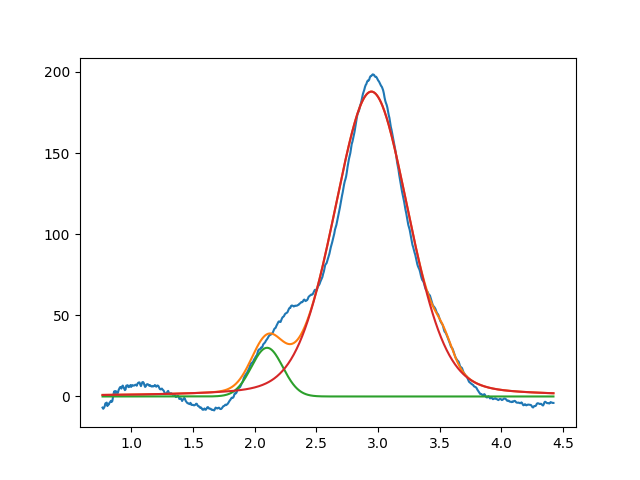

The table this chart was drawn from, first rows:
2.099999999999999645e+00, 2.999999999999999645e+01, 2.999999999999999334e-01, 9.999999999999998890e-01
2.945813045621485937e+00, 1.878476369584177519e+02, 7.093011291014380548e-01, 8.062817193505212865e-01
3.533443779116830719e+00, 1.033586833454251419e+01, 1.736428187283577118e-01, 9.999999999999998890e-01
